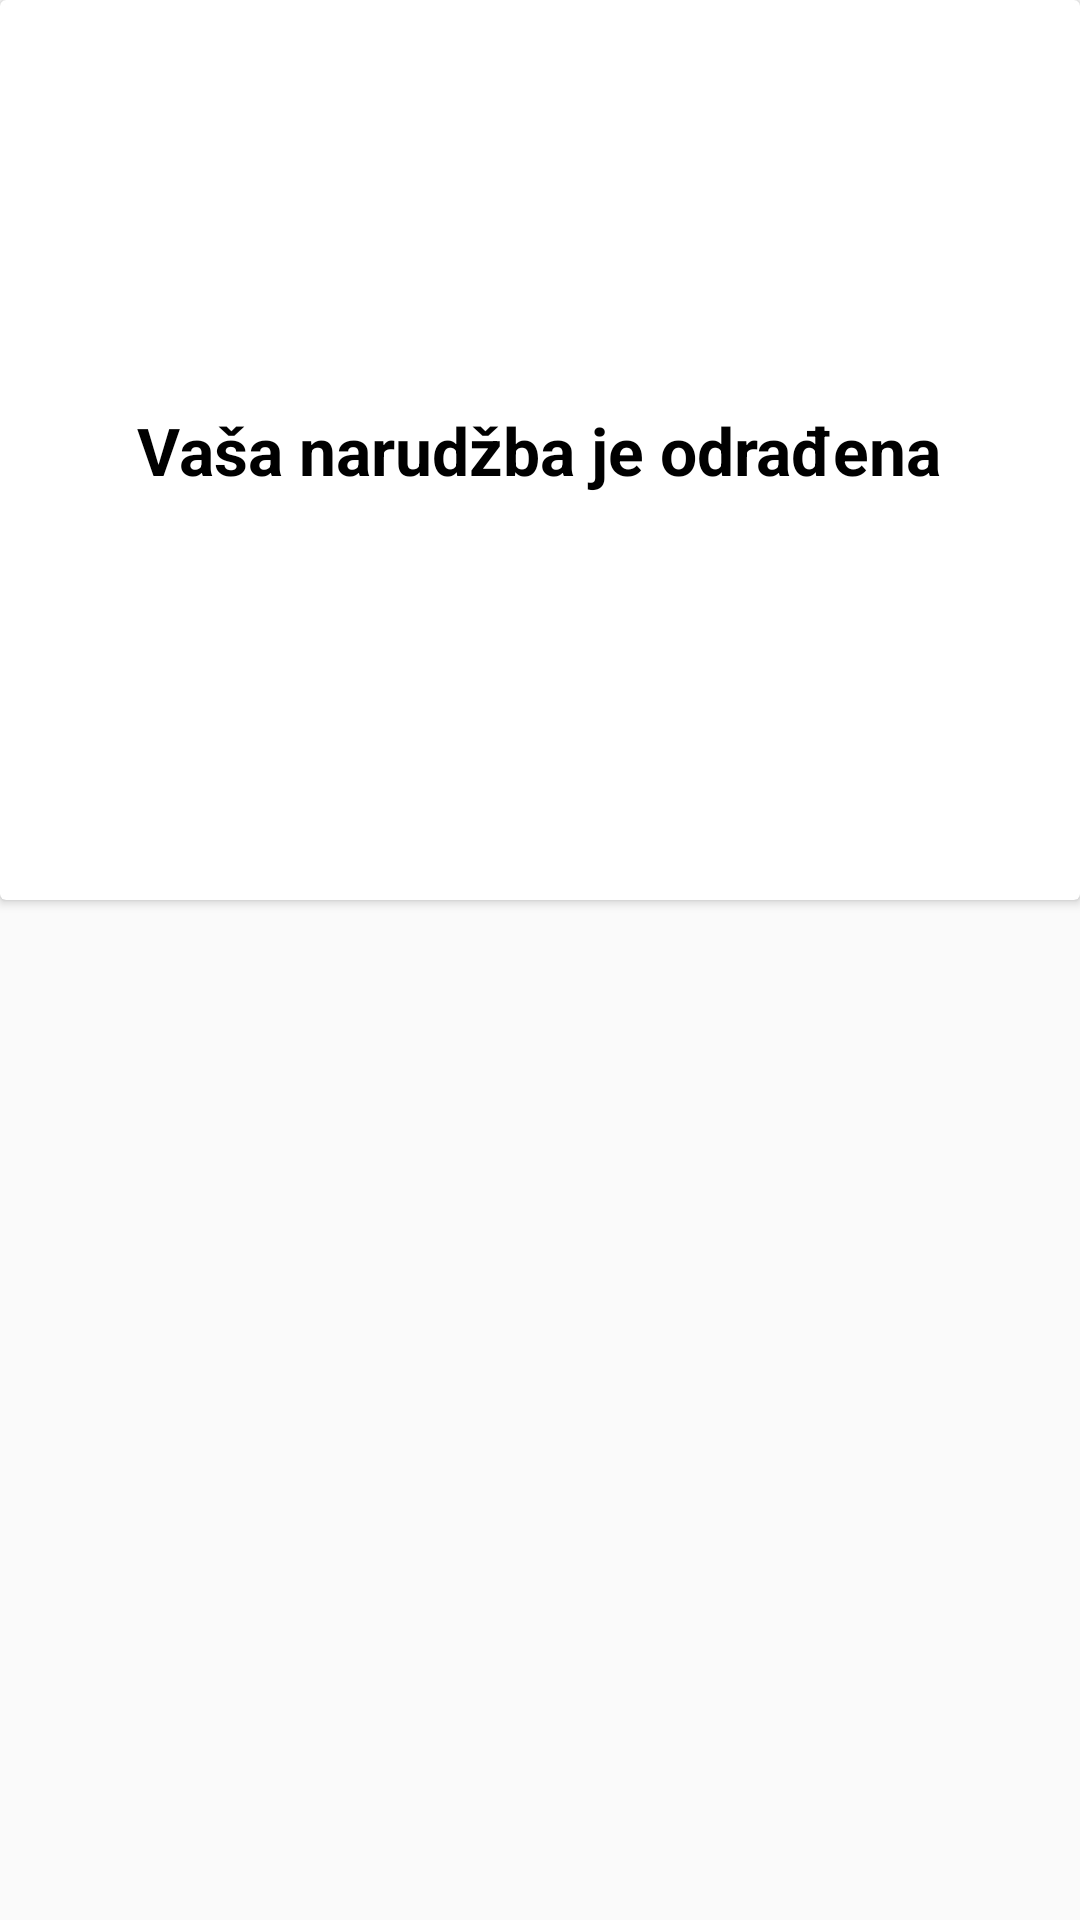

Layout XML and referenced resources for this Android screen:
<!-- AndroidManifest.xml: application theme Theme.PCShop -->
<!-- res/layout/checkout.xml -->
<?xml version="1.0" encoding="utf-8"?>
<androidx.constraintlayout.widget.ConstraintLayout xmlns:android="http://schemas.android.com/apk/res/android"
    xmlns:app="http://schemas.android.com/apk/res-auto"
    xmlns:tools="http://schemas.android.com/tools"
    android:layout_width="match_parent"
    android:layout_height="wrap_content"
    android:layout_gravity="center_vertical">

    <androidx.cardview.widget.CardView
        android:id="@+id/cartActivityCardView"
        android:layout_width="match_parent"
        android:layout_height="300dp"
        android:foregroundGravity="center"
        app:cardBackgroundColor="@color/white"
        tools:ignore="MissingConstraints"
        >

        <TextView
            android:id="@+id/textView"
            android:layout_width="wrap_content"
            android:layout_height="wrap_content"
            android:layout_below="@id/imageView"
            android:layout_gravity="center"
            android:text="Vaša narudžba je odrađena"
            android:textColor="@color/black"
            android:textSize="22sp"
            android:textStyle="bold" />

        <ImageView
            android:id="@+id/imageView"
            android:layout_width="124dp"
            android:layout_height="98dp"
            android:layout_gravity="center_horizontal"
            android:layout_marginTop="16dp"
            android:src="@drawable/correct" />
    </androidx.cardview.widget.CardView>
</androidx.constraintlayout.widget.ConstraintLayout>
<!-- resources referenced by this layout -->
<resources>
  <style name="Theme.PCShop" parent="Theme.AppCompat.Light.DarkActionBar">
          
          <item name="colorPrimary">@color/black</item>
          <item name="colorPrimaryDark">@color/black</item>
          <item name="colorAccent">@color/black</item>
          
      </style>
  <!-- not gathered from this repository: default colours our renderer supplied (Android Studio template values) -->
  <color name="black">#FF000000</color>
  <color name="white">#FFFFFFFF</color>
</resources>
